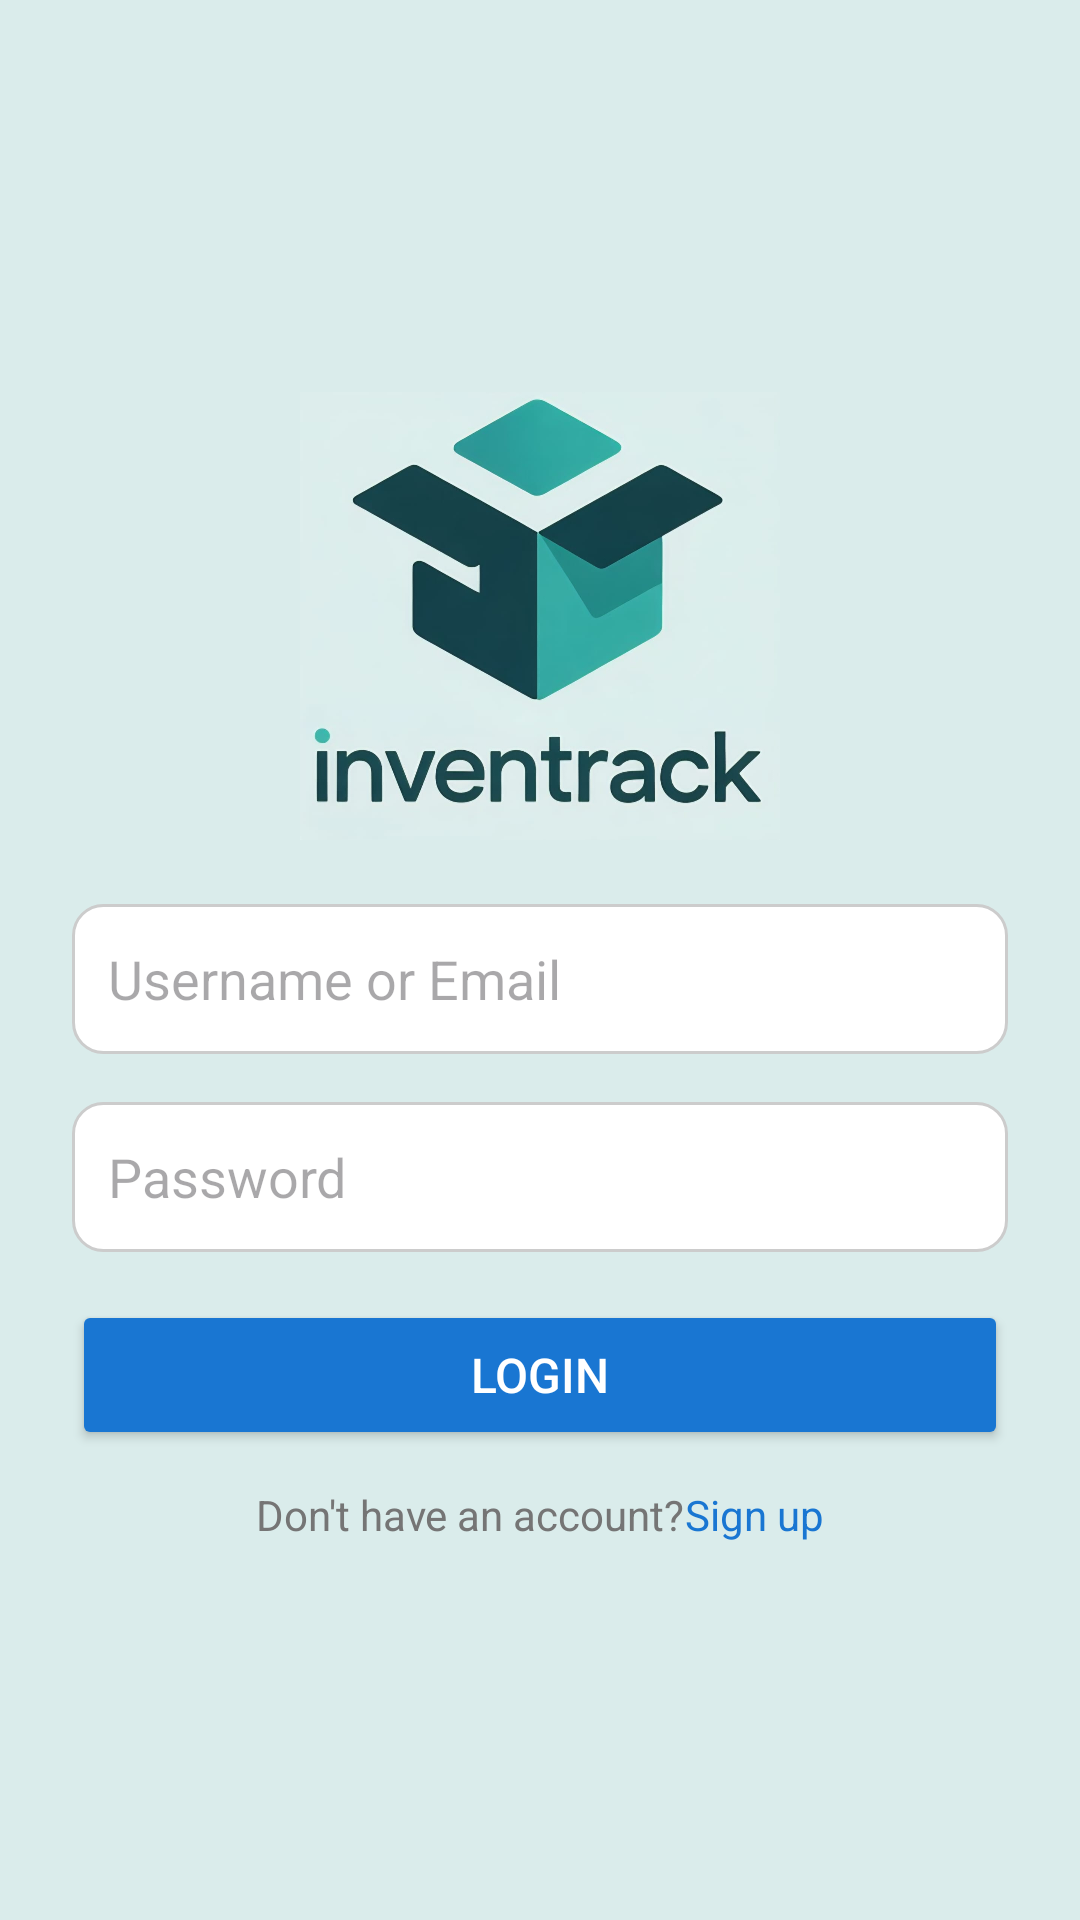

Reconstruct the res/layout file that produces this screen, plus the resources it refers to.
<!-- AndroidManifest.xml: activity theme Theme.Inventrack -->
<!-- res/layout/activity_main.xml -->
<?xml version="1.0" encoding="utf-8"?>
<LinearLayout xmlns:android="http://schemas.android.com/apk/res/android"
    android:layout_width="match_parent"
    android:layout_height="match_parent"
    android:background="#CA2626"
    android:backgroundTint="#DAECEB"
    android:gravity="center"
    android:orientation="vertical"
    android:padding="24dp">

    <ImageView
        android:id="@+id/logoImage"
        android:layout_width="160dp"
        android:layout_height="160dp"
        android:layout_marginBottom="16dp"
        android:src="@drawable/img" />

    <EditText
        android:id="@+id/usernameInput"
        android:layout_width="match_parent"
        android:layout_height="50dp"
        android:layout_marginBottom="16dp"
        android:background="@drawable/edittext_background"
        android:hint="Username or Email"
        android:inputType="textEmailAddress"
        android:padding="12dp"
        android:textColor="#000000" />

    <EditText
        android:id="@+id/passwordInput"
        android:layout_width="match_parent"
        android:layout_height="50dp"
        android:layout_marginBottom="16dp"
        android:background="@drawable/edittext_background"
        android:hint="Password"
        android:inputType="textPassword"
        android:padding="12dp"
        android:textColor="#000000" />

    <Button
        android:id="@+id/loginButton"
        android:layout_width="match_parent"
        android:layout_height="50dp"
        android:layout_marginBottom="12dp"
        android:backgroundTint="#1976D2"
        android:text="Login"
        android:textColor="#FFFFFF"
        android:textSize="16sp" />

    <LinearLayout
        android:layout_width="wrap_content"
        android:layout_height="wrap_content"
        android:orientation="horizontal">

        <TextView
            android:id="@+id/signUp"
            android:layout_width="wrap_content"
            android:layout_height="wrap_content"
            android:text="Don't have an account?"
            android:textColor="#757575"
            android:textSize="14sp" />

        <TextView
            android:id="@+id/signup2"
            android:layout_width="wrap_content"
            android:layout_height="wrap_content"
            android:textColor="#1976D2"
            android:text="Sign up" />

    </LinearLayout>
</LinearLayout>
<!-- resources referenced by this layout -->
<resources>
  <!-- drawable edittext_background (drawable) -->
  <shape xmlns:android="http://schemas.android.com/apk/res/android" android:shape="rectangle">
      <solid android:color="#FFFFFF" />
      <stroke android:width="1dp" android:color="#CCCCCC" />
      <corners android:radius="10dp" />
  </shape>
  <!-- drawable img: png bitmap (drawable, 497182 bytes) -->
  <style name="Theme.Inventrack" parent="Base.Theme.Inventrack" />
  <style name="Base.Theme.Inventrack" parent="Theme.Material3.DayNight.NoActionBar">
  
              <item name="android:windowFullscreen">false</item>
  
      </style>
</resources>
